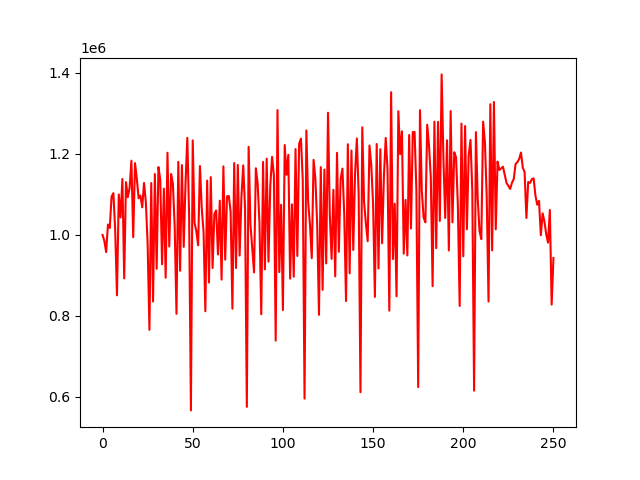

Values plotted in this chart, from the file beside it:
account_value, date, daily_return
1000000, 2018-01-02, 
985178, 2018-01-03, -0.01482
957497, 2018-01-04, -0.0281
1025708, 2018-01-05, 0.07124
1017031, 2018-01-08, -0.00846
1094591, 2018-01-09, 0.07626
1103095, 2018-01-10, 0.00777
1013766, 2018-01-11, -0.08098
850802, 2018-01-12, -0.1608
1100002, 2018-01-16, 0.2929
1043278, 2018-01-17, -0.05157
1137996, 2018-01-18, 0.09079
892787, 2018-01-19, -0.2155
1130226, 2018-01-22, 0.266
1093192, 2018-01-23, -0.03277
1116209, 2018-01-24, 0.02106
1183353, 2018-01-25, 0.06015
994251, 2018-01-26, -0.1598
1177265, 2018-01-29, 0.1841
1138687, 2018-01-30, -0.03277
1090383, 2018-01-31, -0.04242
1097204, 2018-02-01, 0.006256
1068166, 2018-02-02, -0.02647
1128244, 2018-02-05, 0.05624
1081370, 2018-02-06, -0.04155
978376, 2018-02-07, -0.09524
765536, 2018-02-08, -0.2175
1128147, 2018-02-09, 0.4737
835438, 2018-02-12, -0.2595
1150254, 2018-02-13, 0.3768
916315, 2018-02-14, -0.2034
1167518, 2018-02-15, 0.2741
1135840, 2018-02-16, -0.02713
927486, 2018-02-20, -0.1834
1114279, 2018-02-21, 0.2014
894224, 2018-02-22, -0.1975
1202807, 2018-02-23, 0.3451
971284, 2018-02-26, -0.1925
1150408, 2018-02-27, 0.1844
1126220, 2018-02-28, -0.02103
1020585, 2018-03-01, -0.0938
805074, 2018-03-02, -0.2112
1180341, 2018-03-05, 0.4661
911461, 2018-03-06, -0.2278
1172469, 2018-03-07, 0.2864
970459, 2018-03-08, -0.1723
1126465, 2018-03-09, 0.1608
1239728, 2018-03-12, 0.1005
1047103, 2018-03-13, -0.1554
566638, 2018-03-14, -0.4589
1233437, 2018-03-15, 1.177
1030075, 2018-03-16, -0.1649
1008881, 2018-03-19, -0.02058
974265, 2018-03-20, -0.03431
1170076, 2018-03-21, 0.201
1066144, 2018-03-22, -0.08883
1007790, 2018-03-23, -0.05473
811509, 2018-03-26, -0.1948
1134227, 2018-03-27, 0.3977
882384, 2018-03-28, -0.222
... 191 more rows
